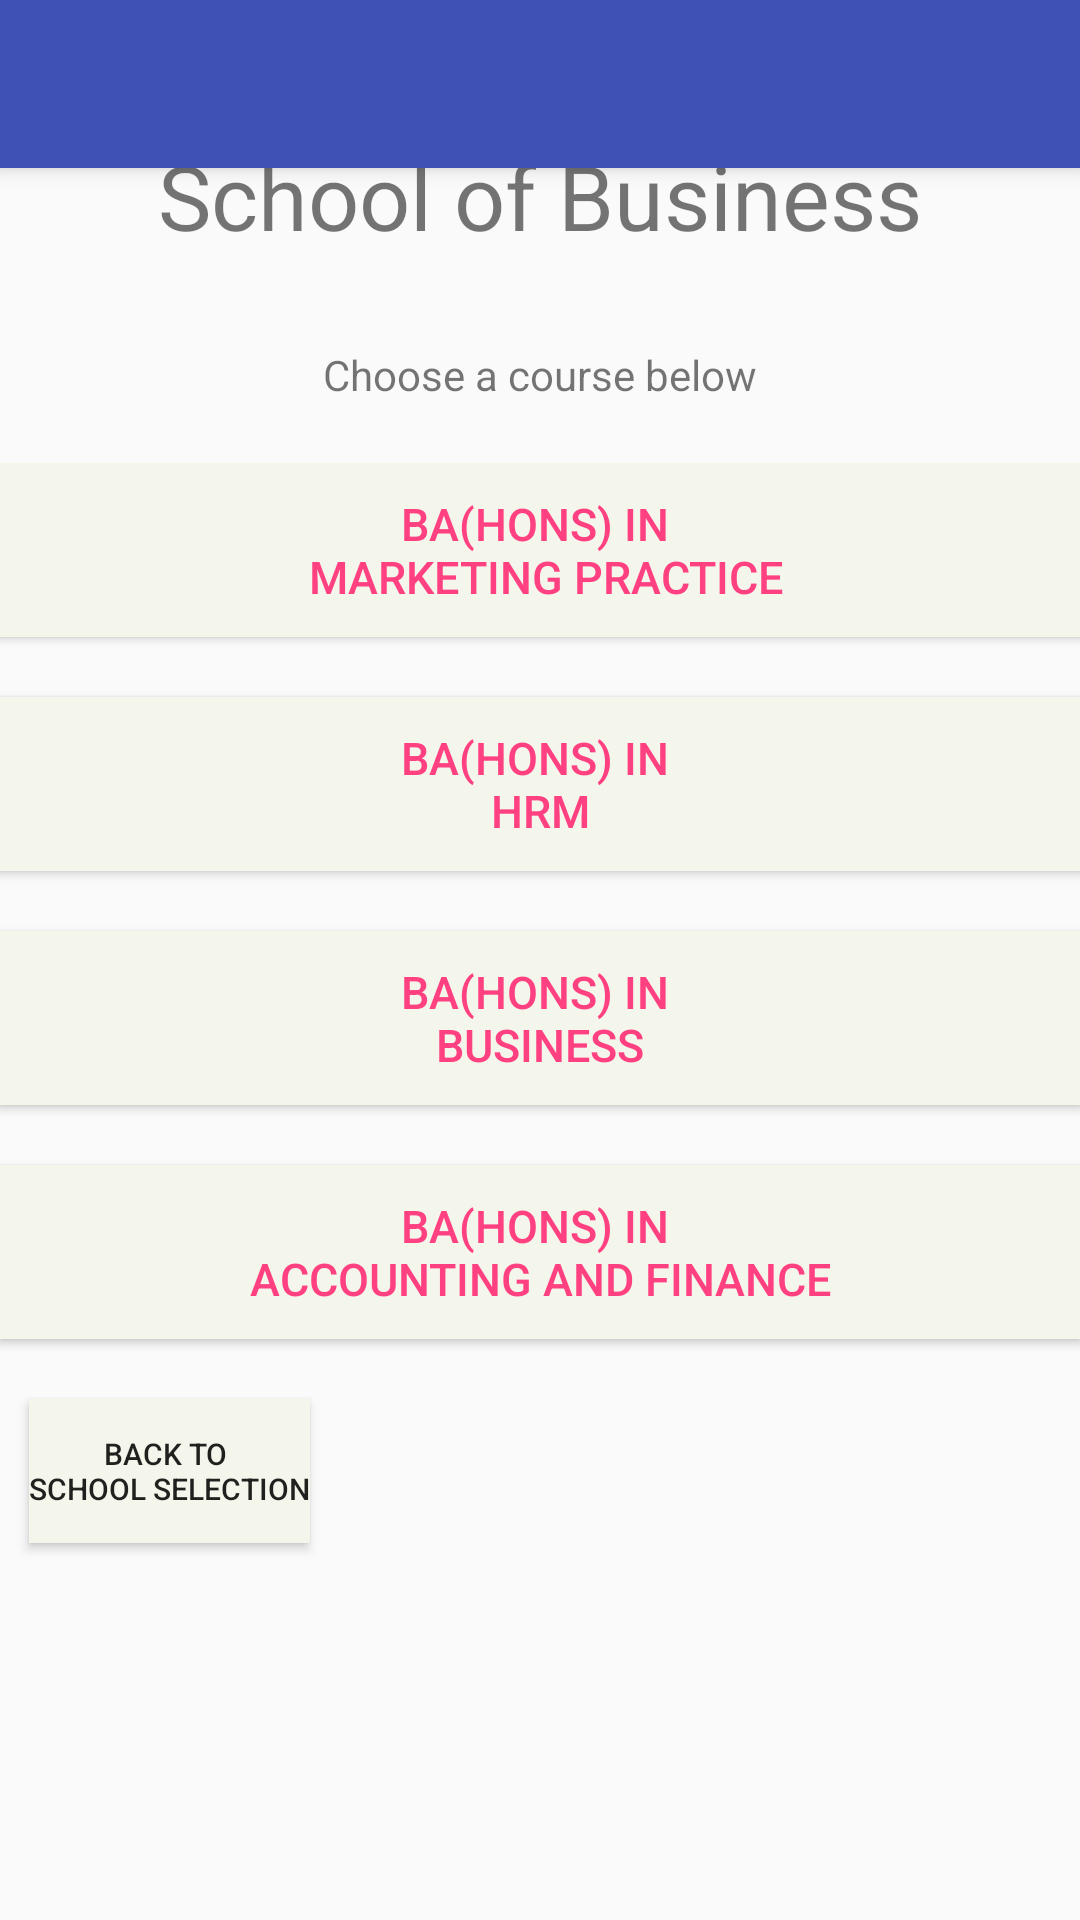

Here is an Android app screen rendered from its layout file. Give the layout XML and the strings, colors and styles it references.
<!-- AndroidManifest.xml: application theme AppTheme.NoActionBar -->
<!-- res/layout/app_bar_bus.xml -->
<?xml version="1.0" encoding="utf-8"?>
<android.support.design.widget.CoordinatorLayout xmlns:android="http://schemas.android.com/apk/res/android"
    xmlns:app="http://schemas.android.com/apk/res-auto"
    xmlns:tools="http://schemas.android.com/tools"
    android:layout_width="match_parent"
    android:layout_height="match_parent"
    android:fitsSystemWindows="true"
    tools:context="com.example.liam.studybuddy.StudySearch">

    <android.support.design.widget.AppBarLayout
        android:layout_width="match_parent"
        android:layout_height="wrap_content"
        android:theme="@style/AppTheme.AppBarOverlay">

        <android.support.v7.widget.Toolbar
            android:id="@+id/toolbar"
            android:layout_width="match_parent"
            android:layout_height="?attr/actionBarSize"
            android:background="?attr/colorPrimary"
            app:popupTheme="@style/AppTheme.PopupOverlay" />

    </android.support.design.widget.AppBarLayout>

    <include layout="@layout/content_bus" />


</android.support.design.widget.CoordinatorLayout>
<!-- res/layout/content_bus.xml (included above) -->
<?xml version="1.0" encoding="utf-8"?>
   <RelativeLayout xmlns:android="http://schemas.android.com/apk/res/android"
    xmlns:app="http://schemas.android.com/apk/res-auto"
    xmlns:tools="http://schemas.android.com/tools"
    android:layout_width="match_parent"
    android:layout_height="match_parent"
    android:paddingBottom="@dimen/activity_vertical_margin"
    android:paddingLeft="@dimen/activity_horizontal_margin"
    android:paddingRight="@dimen/activity_horizontal_margin"
    android:paddingTop="@dimen/activity_vertical_margin"
    tools:context="com.example.liam.studybuddy.SchoolBusLinks"
    android:layout_marginTop="45dp">

    <LinearLayout
        android:orientation="vertical"
        android:layout_width="match_parent"
        android:layout_height="match_parent"
        android:layout_alignParentLeft="true"
        android:layout_alignParentStart="true"
        android:weightSum="1"
        android:id="@+id/LL_VER_HEADER">

        <TextView
            android:text="@string/bus_heading"
            android:layout_width="match_parent"
            android:layout_height="wrap_content"
            android:id="@+id/ss_text_view"
            android:textAlignment="center"
            android:textSize="30sp"
            android:autoLink="all"/>

        <TextView
            android:layout_width="match_parent"
            android:layout_height="wrap_content"
            android:id="@+id/SSTV"
            android:text="@string/bus_subheading"
            android:textAlignment="center"
            android:paddingTop="30dp"
            android:paddingBottom="20dp" />


        <LinearLayout
            android:orientation="vertical"
            android:layout_width="match_parent"
            android:layout_height="match_parent"
            >

            <Button
                android:text="@string/MP"
                android:layout_width="match_parent"
                android:layout_height="wrap_content"
                android:id="@+id/busBTN1"
                android:textSize="15sp"
                android:background="#F4F5EB"
                android:paddingTop="10dp"
                android:paddingBottom="10dp"
                android:layout_marginBottom="20dp"
                android:textColor="#FF4081"/>

            <Button
                android:text="@string/HRM"
                android:layout_width="match_parent"
                android:layout_height="wrap_content"
                android:id="@+id/busBTN2"
                android:textSize="15sp"
                android:background="#F4F5EB"
                android:paddingTop="10dp"
                android:paddingBottom="10dp"
                android:layout_marginBottom="20dp"
                android:textColor="#FF4081"/>

            <Button
                android:text="@string/BUS"
                android:layout_width="match_parent"
                android:layout_height="wrap_content"
                android:id="@+id/busBTN3"
                android:textSize="15sp"
                android:background="#F4F5EB"
                android:paddingTop="10dp"
                android:paddingBottom="10dp"
                android:layout_marginBottom="20dp"
                android:textColor="#FF4081"/>

            <Button
                android:text="@string/AF"
                android:layout_width="match_parent"
                android:layout_height="wrap_content"
                android:id="@+id/busBTN4"
                android:textSize="15sp"
                android:background="#F4F5EB"
                android:paddingTop="10dp"
                android:paddingBottom="10dp"
                android:layout_marginBottom="20dp"
                android:textColor="#FF4081"/>

            <Button
                android:text="@string/back_school"
                android:layout_width="wrap_content"
                android:layout_marginLeft="10dp"
                android:layout_height="wrap_content"
                android:id="@+id/backBTNschool"
                android:background="#F4F5EB"
                android:layout_marginBottom="20dp"
                android:textSize="10sp"
                />
        </LinearLayout>

    </LinearLayout>

</RelativeLayout>
<!-- resources referenced by this layout -->
<resources>
  <string name="AF">BA(HONS) in \nAccounting and Finance</string>
  <string name="BUS"> BA(HONS) in \nBusiness </string>
  <string name="HRM"> BA(HONS) in \nHRM</string>
  <string name="MP"> BA(HONS) in \n Marketing Practice</string>
  <string name="back_school">Back to \nSchool selection</string>
  <string name="bus_heading"> School of Business </string>
  <string name="bus_subheading"> Choose a course below </string>
  <style name="AppTheme.AppBarOverlay" parent="ThemeOverlay.AppCompat.Dark.ActionBar" />
  <style name="AppTheme.PopupOverlay" parent="ThemeOverlay.AppCompat.Light" />
  <style name="AppTheme.NoActionBar">
          <item name="windowActionBar">false</item>
          <item name="windowNoTitle">true</item>
      </style>
</resources>
